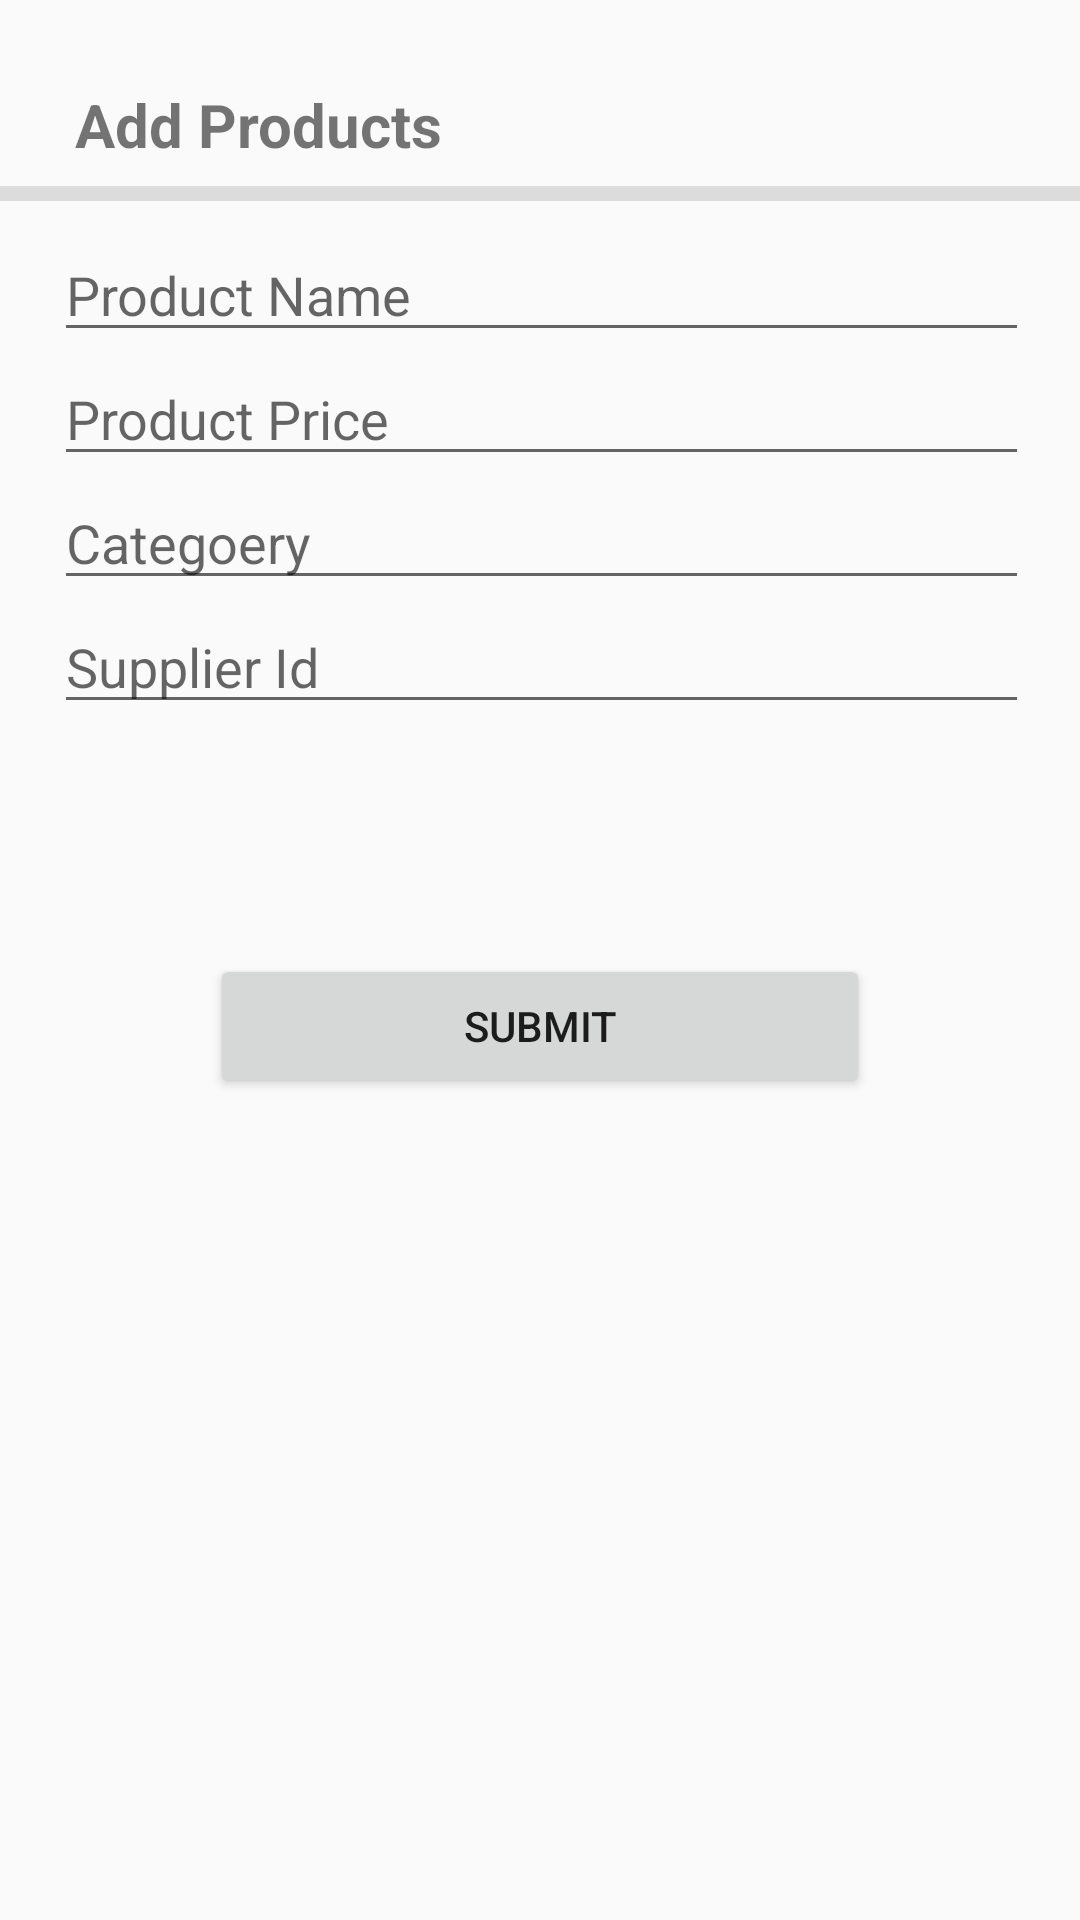

Layout XML and referenced resources for this Android screen:
<!-- AndroidManifest.xml: application theme Theme.ProductGet -->
<!-- res/layout/add_product_dailog.xml -->
<?xml version="1.0" encoding="utf-8"?>
<androidx.constraintlayout.widget.ConstraintLayout xmlns:android="http://schemas.android.com/apk/res/android"
    xmlns:app="http://schemas.android.com/apk/res-auto"
    xmlns:tools="http://schemas.android.com/tools"
    android:layout_width="match_parent"
    android:layout_height="match_parent">

    <ScrollView
        android:layout_width="match_parent"
        android:layout_height="match_parent"
        app:layout_constraintTop_toTopOf="parent">

        <LinearLayout
            android:layout_width="match_parent"
            android:layout_height="wrap_content"
            android:orientation="vertical" />
    </ScrollView>

    <LinearLayout
        android:id="@+id/productAddFormHolder"
        android:layout_width="405dp"
        android:layout_height="241dp"
        android:layout_marginTop="76dp"
        android:orientation="vertical"
        android:paddingLeft="40dp"
        android:paddingRight="40dp"
        android:splitMotionEvents="false"
        app:layout_constraintEnd_toEndOf="parent"
        app:layout_constraintStart_toStartOf="parent"
        app:layout_constraintTop_toTopOf="parent">

        <EditText
            android:id="@+id/productName"
            android:layout_width="match_parent"
            android:layout_height="wrap_content"
            android:ems="10"
            android:hint="@string/product_name_view"
            android:inputType="textPersonName" />

        <EditText
            android:id="@+id/productPrice"
            android:layout_width="match_parent"
            android:layout_height="wrap_content"
            android:ems="10"
            android:hint="@string/product_price_view"
            android:inputType="textPersonName" />

        <EditText
            android:id="@+id/productCategory"
            android:layout_width="match_parent"
            android:layout_height="wrap_content"
            android:ems="10"
            android:hint="@string/categoery_view"
            android:inputType="textPersonName" />

        <EditText
            android:id="@+id/supplierId"
            android:layout_width="match_parent"
            android:layout_height="wrap_content"
            android:ems="10"
            android:hint="@string/supplier_id_view"
            android:inputType="textPersonName" />

        <TextView
            android:id="@+id/on_error_text"
            android:layout_width="match_parent"
            android:layout_height="wrap_content"
            android:layout_marginTop="20dp"
            android:text="* Some fields are missing."
            android:textColor="#E91E63"
            android:textSize="20sp"
            android:visibility="invisible" />
    </LinearLayout>

    <Button
        android:id="@+id/submitButton"
        android:layout_width="220dp"
        android:layout_height="0dp"
        android:layout_marginTop="1dp"
        android:text="Submit"
        app:layout_constraintEnd_toEndOf="parent"
        app:layout_constraintStart_toStartOf="parent"
        app:layout_constraintTop_toBottomOf="@+id/productAddFormHolder" />

    <TextView
        android:id="@+id/cartTitle"
        android:layout_width="140dp"
        android:layout_height="34dp"
        android:layout_marginTop="28dp"
        android:text="Add Products"
        android:textSize="20sp"
        android:textStyle="bold"
        app:layout_constraintEnd_toEndOf="parent"
        app:layout_constraintHorizontal_bias="0.114"
        app:layout_constraintStart_toStartOf="parent"
        app:layout_constraintTop_toTopOf="parent" />

    <View
        android:id="@+id/divider"
        android:layout_width="400dp"
        android:layout_height="5dp"
        android:background="?android:attr/listDivider"
        app:layout_constraintStart_toStartOf="parent"
        app:layout_constraintTop_toBottomOf="@+id/cartTitle" />

</androidx.constraintlayout.widget.ConstraintLayout>
<!-- resources referenced by this layout -->
<resources>
  <string name="categoery_view">Categoery</string>
  <string name="product_name_view">Product Name</string>
  <string name="product_price_view">Product Price</string>
  <string name="supplier_id_view">Supplier Id</string>
  <style name="Theme.ProductGet" parent="Theme.MaterialComponents.DayNight.DarkActionBar.Bridge">
          
          <item name="colorPrimary">@color/teal_700</item>
          <item name="colorPrimaryVariant">@color/teal_200</item>
          <item name="colorOnPrimary">@color/white</item>
          
          <item name="colorSecondary">@color/teal_200</item>
          <item name="colorSecondaryVariant">@color/teal_700</item>
          <item name="colorOnSecondary">@color/black</item>
          
          <item name="android:statusBarColor" tools:targetApi="l">?attr/colorPrimaryVariant</item>
          
      </style>
  <!-- not gathered from this repository: default colours our renderer supplied (Android Studio template values) -->
  <color name="teal_200">#FF03DAC5</color>
  <color name="teal_700">#FF018786</color>
  <color name="black">#FF000000</color>
  <color name="white">#FFFFFFFF</color>
</resources>
